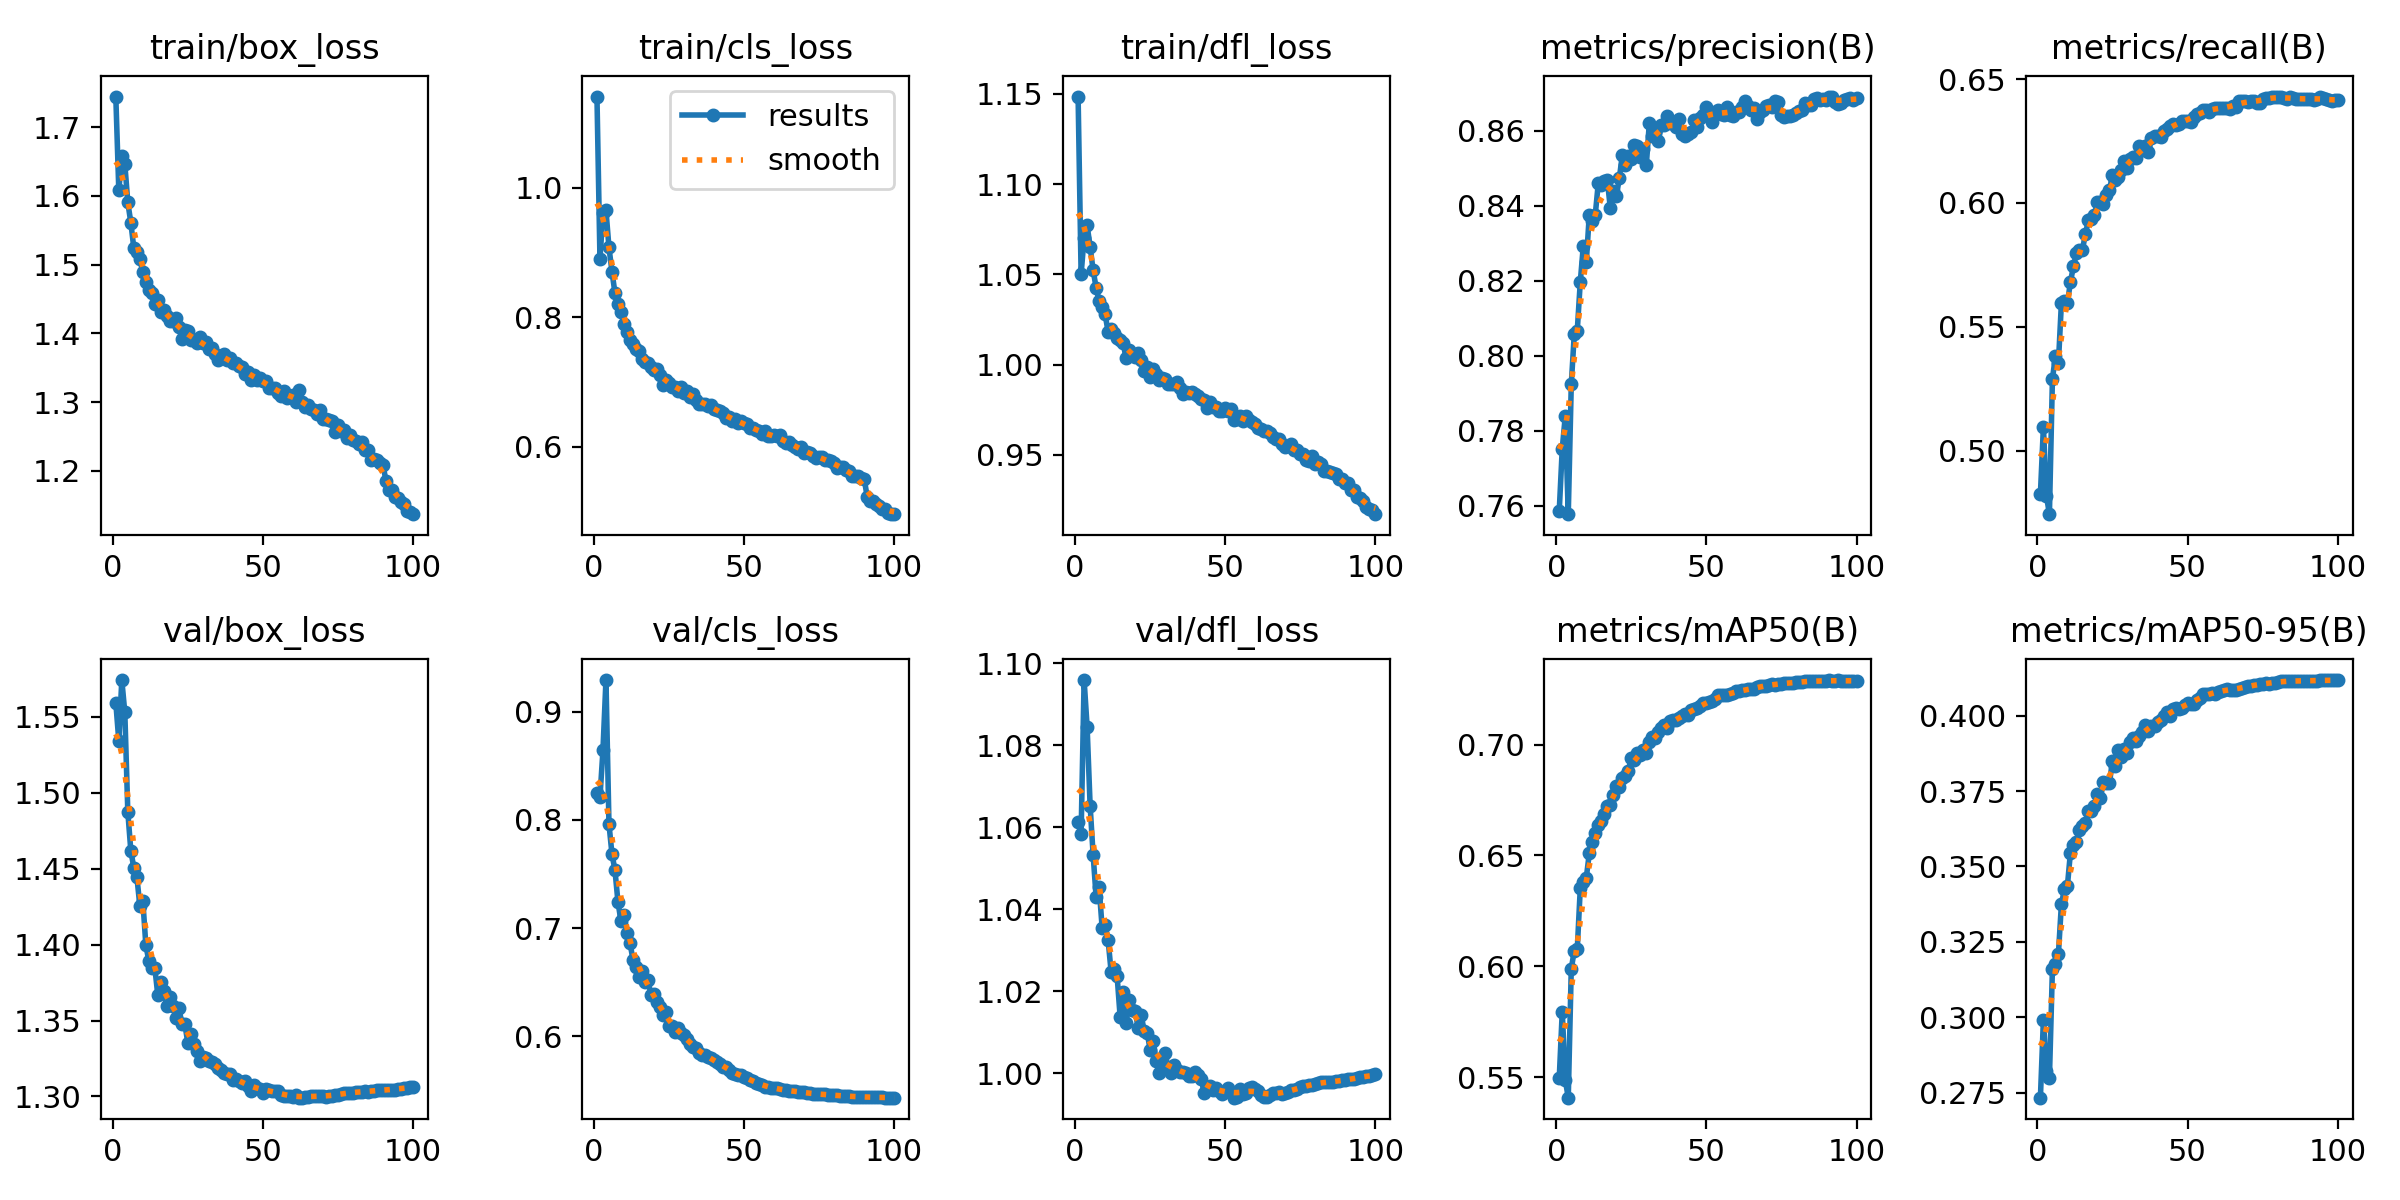

The file beside this chart, header and first rows:
epoch, time, train/box_loss, train/cls_loss, train/dfl_loss, metrics/precision(B), metrics/recall(B), metrics/mAP50(B), metrics/mAP50-95(B), val/box_loss, val/cls_loss, val/dfl_loss, lr/pg0, lr/pg1, lr/pg2
1, 113.7, 1.745, 1.141, 1.149, 0.7587, 0.4824, 0.5497, 0.2733, 1.559, 0.8246, 1.061, 0.003329, 0.003329, 0.003329
2, 224.4, 1.608, 0.8905, 1.05, 0.7753, 0.5096, 0.5796, 0.2992, 1.534, 0.8208, 1.058, 0.006597, 0.006597, 0.006597
3, 334.3, 1.658, 0.9611, 1.07, 0.7839, 0.4818, 0.5488, 0.282, 1.574, 0.8645, 1.096, 0.009798, 0.009798, 0.009798
4, 444.3, 1.647, 0.9651, 1.077, 0.7578, 0.4743, 0.5408, 0.2797, 1.553, 0.9292, 1.084, 0.009703, 0.009703, 0.009703
5, 554.1, 1.591, 0.9077, 1.065, 0.7924, 0.5288, 0.5989, 0.316, 1.487, 0.7962, 1.065, 0.009604, 0.009604, 0.009604
6, 663.8, 1.561, 0.8706, 1.052, 0.8058, 0.5382, 0.6071, 0.3175, 1.462, 0.7685, 1.053, 0.009505, 0.009505, 0.009505
7, 773.5, 1.524, 0.8371, 1.043, 0.8068, 0.5354, 0.6078, 0.3211, 1.451, 0.7535, 1.043, 0.009406, 0.009406, 0.009406
8, 883.2, 1.519, 0.8206, 1.035, 0.8197, 0.5597, 0.6351, 0.3376, 1.445, 0.7242, 1.045, 0.009307, 0.009307, 0.009307
9, 992.9, 1.509, 0.8086, 1.032, 0.8292, 0.5605, 0.638, 0.3424, 1.426, 0.7065, 1.036, 0.009208, 0.009208, 0.009208
10, 1102, 1.489, 0.7901, 1.028, 0.825, 0.5596, 0.6399, 0.3436, 1.429, 0.7125, 1.036, 0.009109, 0.009109, 0.009109
11, 1212, 1.475, 0.7776, 1.018, 0.8376, 0.5681, 0.6509, 0.3546, 1.4, 0.6959, 1.032, 0.00901, 0.00901, 0.00901
12, 1321, 1.463, 0.7649, 1.02, 0.8361, 0.5744, 0.656, 0.357, 1.389, 0.6865, 1.025, 0.008911, 0.008911, 0.008911
13, 1431, 1.459, 0.7592, 1.018, 0.8377, 0.5797, 0.6603, 0.3582, 1.384, 0.6708, 1.025, 0.008812, 0.008812, 0.008812
14, 1540, 1.443, 0.7501, 1.015, 0.8461, 0.581, 0.6637, 0.362, 1.385, 0.664, 1.024, 0.008713, 0.008713, 0.008713
15, 1649, 1.449, 0.7477, 1.014, 0.8457, 0.5811, 0.6656, 0.3636, 1.367, 0.6547, 1.014, 0.008614, 0.008614, 0.008614
16, 1759, 1.431, 0.7349, 1.012, 0.8465, 0.5875, 0.6686, 0.3645, 1.376, 0.6604, 1.02, 0.008515, 0.008515, 0.008515
17, 1868, 1.434, 0.7312, 1.003, 0.8469, 0.5931, 0.6722, 0.3685, 1.37, 0.6504, 1.012, 0.008416, 0.008416, 0.008416
18, 1977, 1.426, 0.7295, 1.008, 0.8395, 0.5936, 0.6727, 0.3684, 1.36, 0.6518, 1.018, 0.008317, 0.008317, 0.008317
19, 2086, 1.418, 0.7234, 1.005, 0.844, 0.5951, 0.6772, 0.37, 1.365, 0.6387, 1.015, 0.008218, 0.008218, 0.008218
20, 2196, 1.417, 0.7189, 1.004, 0.8426, 0.6003, 0.6812, 0.3739, 1.36, 0.6392, 1.015, 0.008119, 0.008119, 0.008119
21, 2305, 1.422, 0.7192, 1.006, 0.8473, 0.6003, 0.681, 0.3729, 1.352, 0.6319, 1.011, 0.00802, 0.00802, 0.00802
22, 2414, 1.409, 0.71, 1.003, 0.8536, 0.5995, 0.6851, 0.3781, 1.359, 0.627, 1.014, 0.007921, 0.007921, 0.007921
23, 2524, 1.392, 0.6949, 0.9966, 0.851, 0.6033, 0.6859, 0.3777, 1.348, 0.6194, 1.01, 0.007822, 0.007822, 0.007822
24, 2633, 1.405, 0.7034, 0.9989, 0.8534, 0.6051, 0.6882, 0.3777, 1.348, 0.6224, 1.01, 0.007723, 0.007723, 0.007723
25, 2743, 1.403, 0.698, 0.9933, 0.8525, 0.6113, 0.6939, 0.3851, 1.335, 0.6098, 1.006, 0.007624, 0.007624, 0.007624
26, 2852, 1.391, 0.6928, 0.9974, 0.8564, 0.6092, 0.6932, 0.3834, 1.341, 0.6097, 1.008, 0.007525, 0.007525, 0.007525
27, 2962, 1.391, 0.6919, 0.9949, 0.856, 0.6104, 0.6964, 0.3885, 1.334, 0.6044, 1.003, 0.007426, 0.007426, 0.007426
28, 3072, 1.386, 0.6861, 0.9916, 0.8531, 0.6133, 0.6953, 0.3865, 1.33, 0.6075, 1, 0.007327, 0.007327, 0.007327
29, 3181, 1.395, 0.6915, 0.9929, 0.8551, 0.6168, 0.6975, 0.389, 1.323, 0.6034, 1.001, 0.007228, 0.007228, 0.007228
30, 3291, 1.386, 0.6834, 0.9919, 0.8509, 0.6141, 0.6962, 0.3877, 1.326, 0.6012, 1.005, 0.007129, 0.007129, 0.007129
31, 3401, 1.387, 0.6862, 0.9894, 0.8621, 0.6176, 0.7013, 0.3912, 1.326, 0.5978, 1.001, 0.00703, 0.00703, 0.00703
32, 3510, 1.377, 0.6767, 0.9891, 0.8586, 0.6187, 0.7034, 0.3927, 1.323, 0.5934, 1, 0.006931, 0.006931, 0.006931
33, 3619, 1.378, 0.6816, 0.9892, 0.8597, 0.6182, 0.7028, 0.3916, 1.322, 0.5903, 1.002, 0.006832, 0.006832, 0.006832
34, 3729, 1.37, 0.6728, 0.9903, 0.8572, 0.6229, 0.7057, 0.3931, 1.321, 0.5891, 1.001, 0.006733, 0.006733, 0.006733
35, 3838, 1.362, 0.6661, 0.987, 0.8617, 0.6212, 0.7074, 0.3946, 1.319, 0.5846, 1, 0.006634, 0.006634, 0.006634
36, 3948, 1.367, 0.6665, 0.9836, 0.8615, 0.6228, 0.709, 0.3969, 1.317, 0.583, 1, 0.006535, 0.006535, 0.006535
37, 4057, 1.369, 0.6659, 0.985, 0.8639, 0.6206, 0.7077, 0.3949, 1.316, 0.583, 1, 0.006436, 0.006436, 0.006436
38, 4166, 1.361, 0.6627, 0.9841, 0.862, 0.6263, 0.7107, 0.3967, 1.315, 0.5815, 0.9993, 0.006337, 0.006337, 0.006337
39, 4276, 1.364, 0.6638, 0.985, 0.8624, 0.6268, 0.7112, 0.3967, 1.314, 0.5799, 0.9993, 0.006238, 0.006238, 0.006238
40, 4385, 1.357, 0.6588, 0.9838, 0.8612, 0.6269, 0.7111, 0.3979, 1.311, 0.5778, 1, 0.006139, 0.006139, 0.006139
41, 4495, 1.357, 0.6569, 0.9827, 0.8632, 0.6267, 0.7121, 0.3985, 1.311, 0.5767, 0.9996, 0.00604, 0.00604, 0.00604
42, 4604, 1.353, 0.655, 0.9812, 0.8591, 0.6292, 0.7129, 0.4, 1.31, 0.5749, 0.9985, 0.005941, 0.005941, 0.005941
43, 4713, 1.351, 0.6516, 0.9807, 0.8587, 0.6297, 0.7136, 0.4014, 1.309, 0.5715, 0.9952, 0.005842, 0.005842, 0.005842
44, 4823, 1.341, 0.6443, 0.976, 0.8591, 0.631, 0.7133, 0.3999, 1.31, 0.5719, 0.9967, 0.005743, 0.005743, 0.005743
45, 4932, 1.344, 0.6465, 0.9791, 0.8596, 0.6318, 0.7154, 0.4022, 1.307, 0.5687, 0.9969, 0.005644, 0.005644, 0.005644
46, 5041, 1.332, 0.639, 0.9763, 0.863, 0.6316, 0.7161, 0.4027, 1.304, 0.5667, 0.9959, 0.005545, 0.005545, 0.005545
47, 5151, 1.34, 0.642, 0.9763, 0.8612, 0.632, 0.7165, 0.4022, 1.308, 0.5657, 0.9963, 0.005446, 0.005446, 0.005446
48, 5261, 1.333, 0.6361, 0.9743, 0.8635, 0.6332, 0.7176, 0.4026, 1.306, 0.5647, 0.9957, 0.005347, 0.005347, 0.005347
49, 5370, 1.334, 0.6399, 0.9745, 0.8643, 0.6332, 0.7187, 0.4034, 1.305, 0.5645, 0.9948, 0.005248, 0.005248, 0.005248
50, 5480, 1.331, 0.6358, 0.9761, 0.8664, 0.6332, 0.7189, 0.4041, 1.302, 0.5626, 0.9954, 0.005149, 0.005149, 0.005149
51, 5589, 1.331, 0.6351, 0.9742, 0.8654, 0.6326, 0.719, 0.4041, 1.305, 0.5615, 0.9965, 0.00505, 0.00505, 0.00505
52, 5698, 1.32, 0.6286, 0.9753, 0.8624, 0.6349, 0.7194, 0.404, 1.304, 0.5602, 0.9953, 0.004951, 0.004951, 0.004951
53, 5807, 1.321, 0.6282, 0.9692, 0.8648, 0.6361, 0.7207, 0.4053, 1.303, 0.5585, 0.994, 0.004852, 0.004852, 0.004852
54, 5917, 1.32, 0.6262, 0.9696, 0.8656, 0.6362, 0.7223, 0.406, 1.304, 0.5573, 0.9942, 0.004753, 0.004753, 0.004753
55, 6026, 1.314, 0.6234, 0.9717, 0.8645, 0.6373, 0.7222, 0.4073, 1.303, 0.5559, 0.9961, 0.004654, 0.004654, 0.004654
56, 6135, 1.309, 0.6201, 0.969, 0.8644, 0.6374, 0.7223, 0.4072, 1.301, 0.5549, 0.995, 0.004555, 0.004555, 0.004555
57, 6244, 1.316, 0.6235, 0.9715, 0.8663, 0.6369, 0.7226, 0.4071, 1.301, 0.5532, 0.9952, 0.004456, 0.004456, 0.004456
58, 6354, 1.306, 0.6164, 0.9695, 0.8643, 0.6379, 0.7229, 0.4076, 1.3, 0.5529, 0.9964, 0.004357, 0.004357, 0.004357
59, 6463, 1.308, 0.616, 0.9681, 0.8641, 0.6384, 0.7234, 0.4073, 1.301, 0.5526, 0.9967, 0.004258, 0.004258, 0.004258
60, 6573, 1.311, 0.6177, 0.9672, 0.8649, 0.6385, 0.7241, 0.4081, 1.3, 0.5523, 0.9961, 0.004159, 0.004159, 0.004159
... 40 more rows
